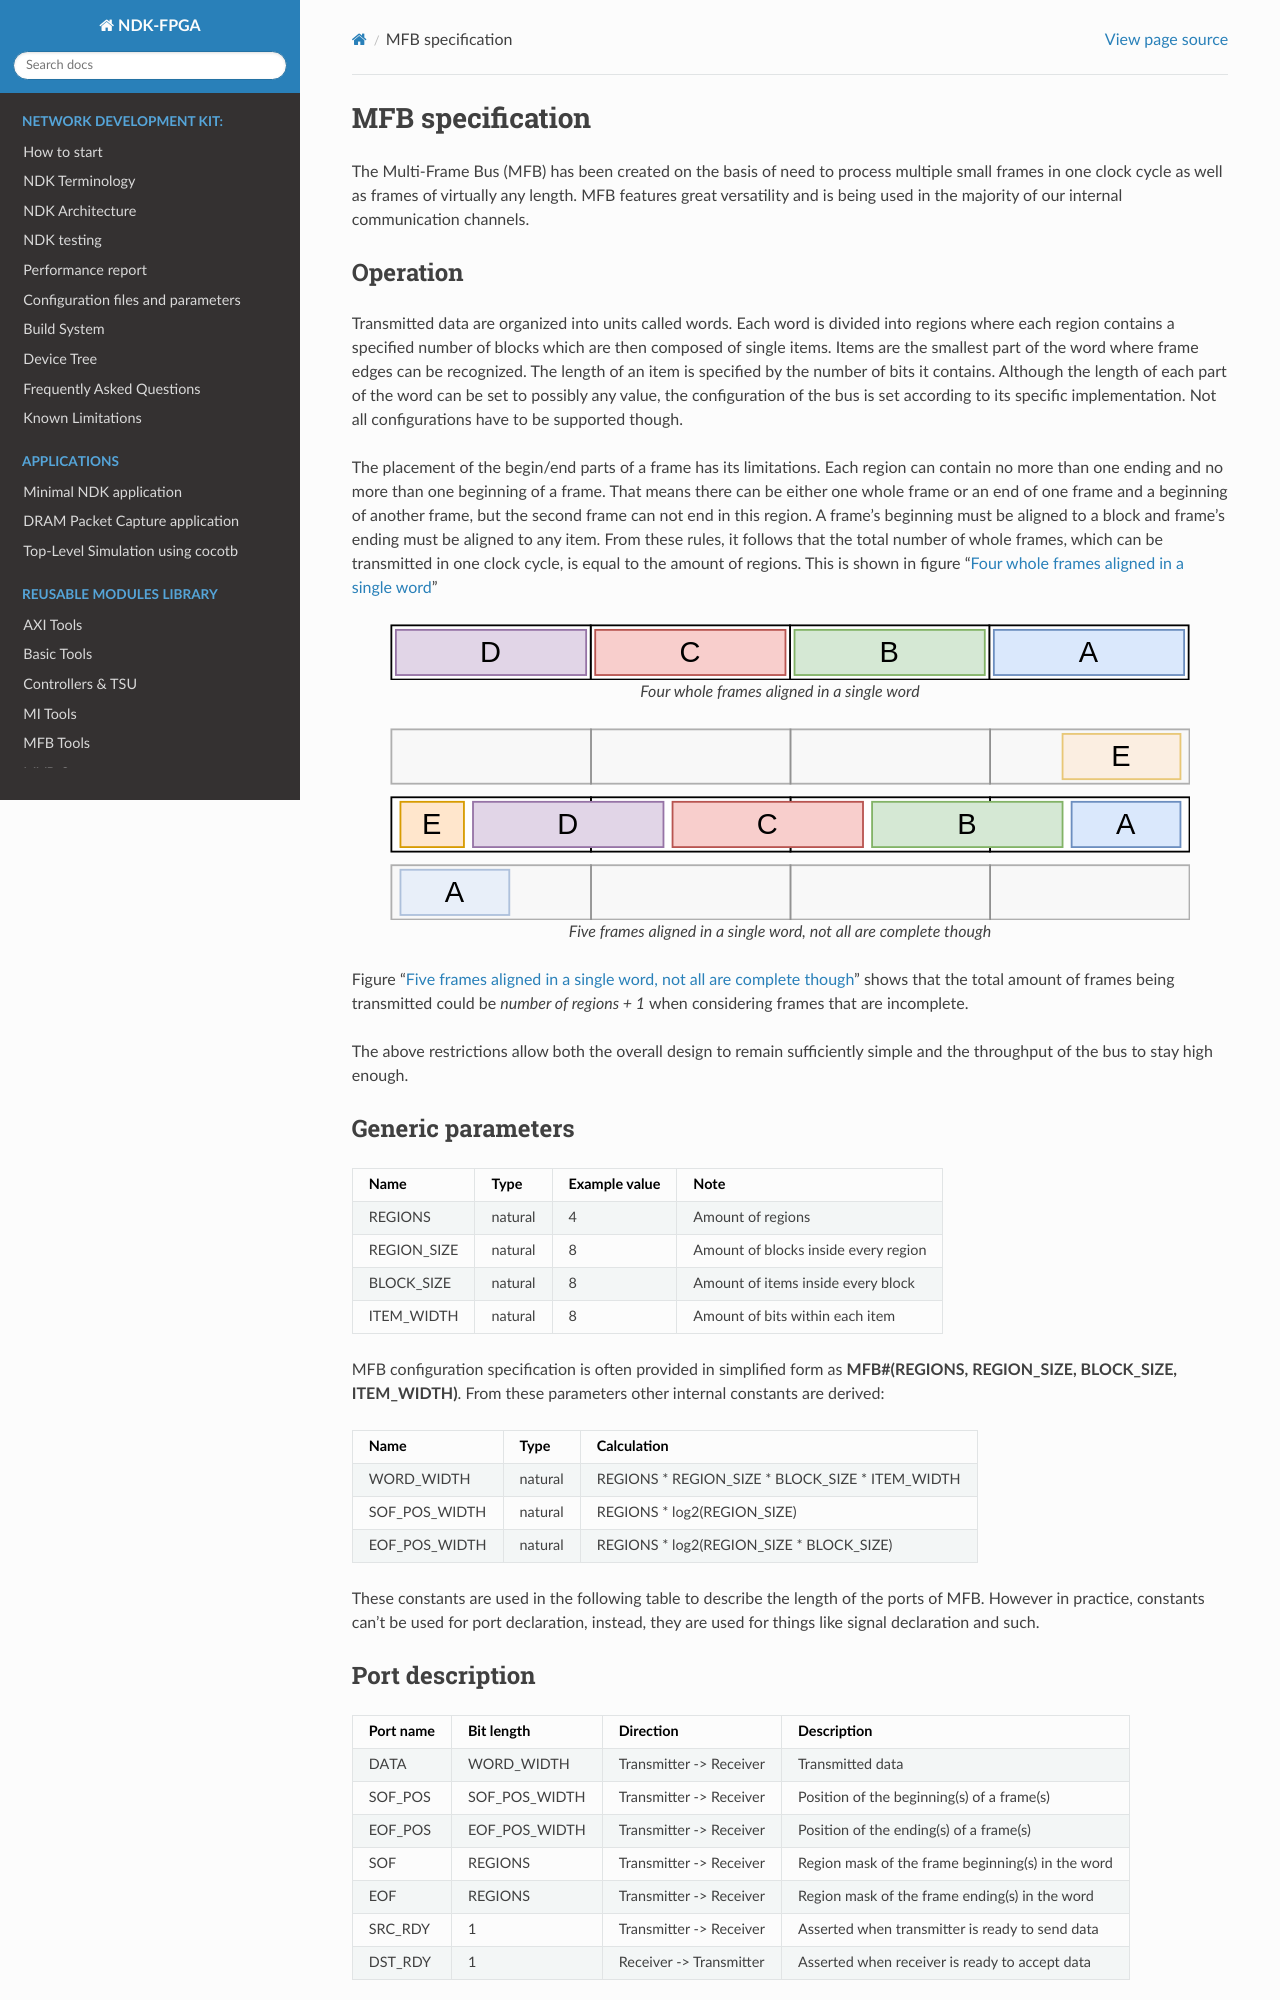

repository: CESNET/ndk-fpga · page: devel/comp/mfb_tools/readme.html · generator: sphinx

.. _mfb_bus:


MFB specification
=====================
The Multi-Frame Bus (MFB) has been created on the basis of need to process
multiple small frames in one clock cycle as well as frames of virtually any
length. MFB features great versatility and is being used in the majority of
our internal communication channels.

Operation
---------
Transmitted data are organized into units called words. Each word is divided
into regions where each region contains a specified number of blocks
which are then composed of single items. Items are the smallest part of the word
where frame edges can be recognized. The length of an item is specified by the
number of bits it contains. Although the length of each part of the word can be
set to possibly any value, the configuration of the bus is set according to its
specific implementation. Not all configurations have to be supported though.

The placement of the begin/end parts of a frame has its limitations. Each region
can contain no more than one ending and no more than one beginning of a frame.
That means there can be either one whole frame or an end of one frame and a
beginning of another frame, but the second frame can not end in this region. A
frame's beginning must be aligned to a block and frame's ending must be aligned
to any item. From these rules, it follows that the total number of whole frames,
which can be transmitted in one clock cycle, is equal to the amount of regions.
This is shown in figure ":ref:`maxframes`"

.. _maxframes:
.. figure:: doc/mfb_maxframes.svg
   :width: 100%
   :align: center

   Four whole frames aligned in a single word

.. _absmaxframes:
.. figure:: doc/mfb_abs_maxframes.svg
   :width: 100%
   :align: center

   Five frames aligned in a single word, not all are complete though

Figure ":ref:`absmaxframes`" shows that the total amount of frames being
transmitted could be `number of regions + 1` when considering frames that are
incomplete.

The above restrictions allow both the overall design to remain sufficiently
simple and the throughput of the bus to stay high enough.

Generic parameters
------------------

+-------------+---------+---------------+--------------------------------------+
| Name        | Type    | Example value | Note                                 |
+=============+=========+===============+======================================+
| REGIONS     | natural |             4 | Amount of regions                    |
+-------------+---------+---------------+--------------------------------------+
| REGION_SIZE | natural |             8 | Amount of blocks inside every region |
+-------------+---------+---------------+--------------------------------------+
| BLOCK_SIZE  | natural |             8 | Amount of items inside every block   |
+-------------+---------+---------------+--------------------------------------+
| ITEM_WIDTH  | natural |             8 | Amount of bits within each item      |
+-------------+---------+---------------+--------------------------------------+

MFB configuration specification is often provided in simplified form as
**MFB#(REGIONS, REGION_SIZE, BLOCK_SIZE, ITEM_WIDTH)**. From these parameters
other internal constants are derived:

+---------------+---------+-------------------------------------------------+
| Name          | Type    | Calculation                                     |
+===============+=========+=================================================+
| WORD_WIDTH    | natural | REGIONS * REGION_SIZE * BLOCK_SIZE * ITEM_WIDTH |
+---------------+---------+-------------------------------------------------+
| SOF_POS_WIDTH | natural | REGIONS * log2(REGION_SIZE)                     |
+---------------+---------+-------------------------------------------------+
| EOF_POS_WIDTH | natural | REGIONS * log2(REGION_SIZE * BLOCK_SIZE)        |
+---------------+---------+-------------------------------------------------+

These constants are used in the following table to describe the length of the
ports of MFB. However in practice, constants can't be used for port declaration,
instead, they are used for things like signal declaration and such.
